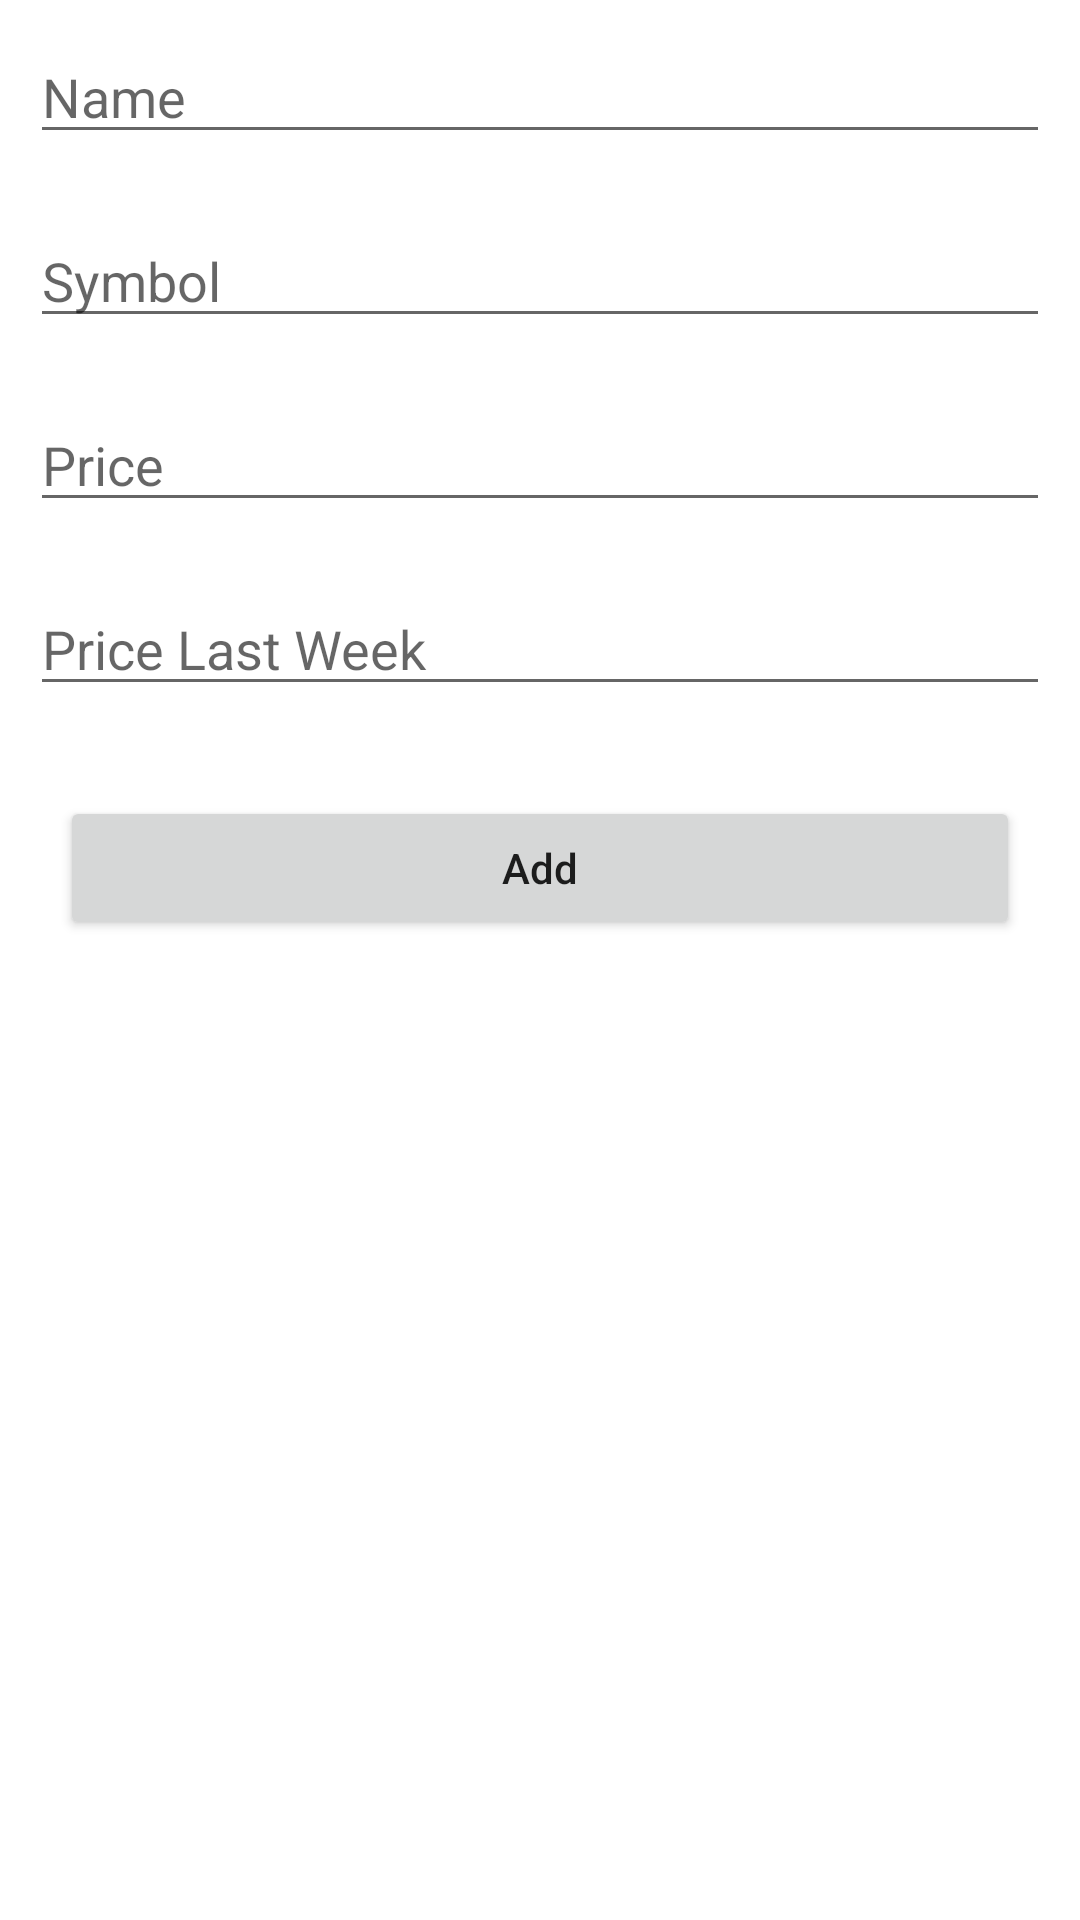

This screen was rendered from an Android layout file. Write that file and the resources it references.
<!-- AndroidManifest.xml: application theme Theme.Offline_crypto -->
<!-- res/layout/fragment_addcoin.xml -->
<?xml version="1.0" encoding="utf-8"?>
<LinearLayout
    xmlns:android="http://schemas.android.com/apk/res/android"
    xmlns:tools="http://schemas.android.com/tools"
    android:layout_width="match_parent"
    android:layout_height="match_parent"
    android:orientation="vertical"
    tools:context=".ui.addcoin.AddcoinFragment">

        
        <EditText
            android:id="@+id/idEdtName"
            android:layout_width="match_parent"
            android:layout_height="wrap_content"
            android:layout_margin="10dp"
            android:layout_marginTop="40dp"
            android:hint="Name" />

        <EditText
            android:id="@+id/idEdtSymbol"
            android:layout_width="match_parent"
            android:layout_height="wrap_content"
            android:layout_margin="10dp"
            android:layout_marginTop="40dp"
            android:hint="Symbol" />

        
        <EditText
            android:id="@+id/idEdtPrice"
            android:layout_width="match_parent"
            android:layout_height="wrap_content"
            android:layout_margin="10dp"
            android:inputType="number"
            android:hint="Price" />

        <EditText
            android:id="@+id/idEdtPriceLastWeek"
            android:layout_width="match_parent"
            android:layout_height="wrap_content"
            android:layout_margin="10dp"
            android:inputType="number"
            android:hint="Price Last Week" />

        
        <Button
            android:id="@+id/idBtnPost"
            android:layout_width="match_parent"
            android:layout_height="wrap_content"
            android:layout_margin="20dp"
            android:text="Add"
            android:textAllCaps="false" />

        
        <ProgressBar
            android:id="@+id/idLoadingPB"
            android:layout_width="wrap_content"
            android:layout_height="wrap_content"
            android:layout_gravity="center"
            android:visibility="gone" />

</LinearLayout>
<!-- resources referenced by this layout -->
<resources>
  <style name="Theme.Offline_crypto" parent="Theme.MaterialComponents.DayNight.DarkActionBar">
          
          <item name="colorPrimary">@color/purple_500</item>
          <item name="colorPrimaryVariant">@color/purple_700</item>
          <item name="colorOnPrimary">@color/white</item>
          
          <item name="colorSecondary">@color/teal_200</item>
          <item name="colorSecondaryVariant">@color/teal_700</item>
          <item name="colorOnSecondary">@color/black</item>
          
          <item name="android:statusBarColor" tools:targetApi="l">?attr/colorPrimaryVariant</item>
          
      </style>
  <!-- not gathered from this repository: default colours our renderer supplied (Android Studio template values) -->
  <color name="purple_500">#FF6200EE</color>
  <color name="purple_700">#FF3700B3</color>
  <color name="teal_200">#FF03DAC5</color>
  <color name="teal_700">#FF018786</color>
  <color name="black">#FF000000</color>
  <color name="white">#FFFFFFFF</color>
</resources>
